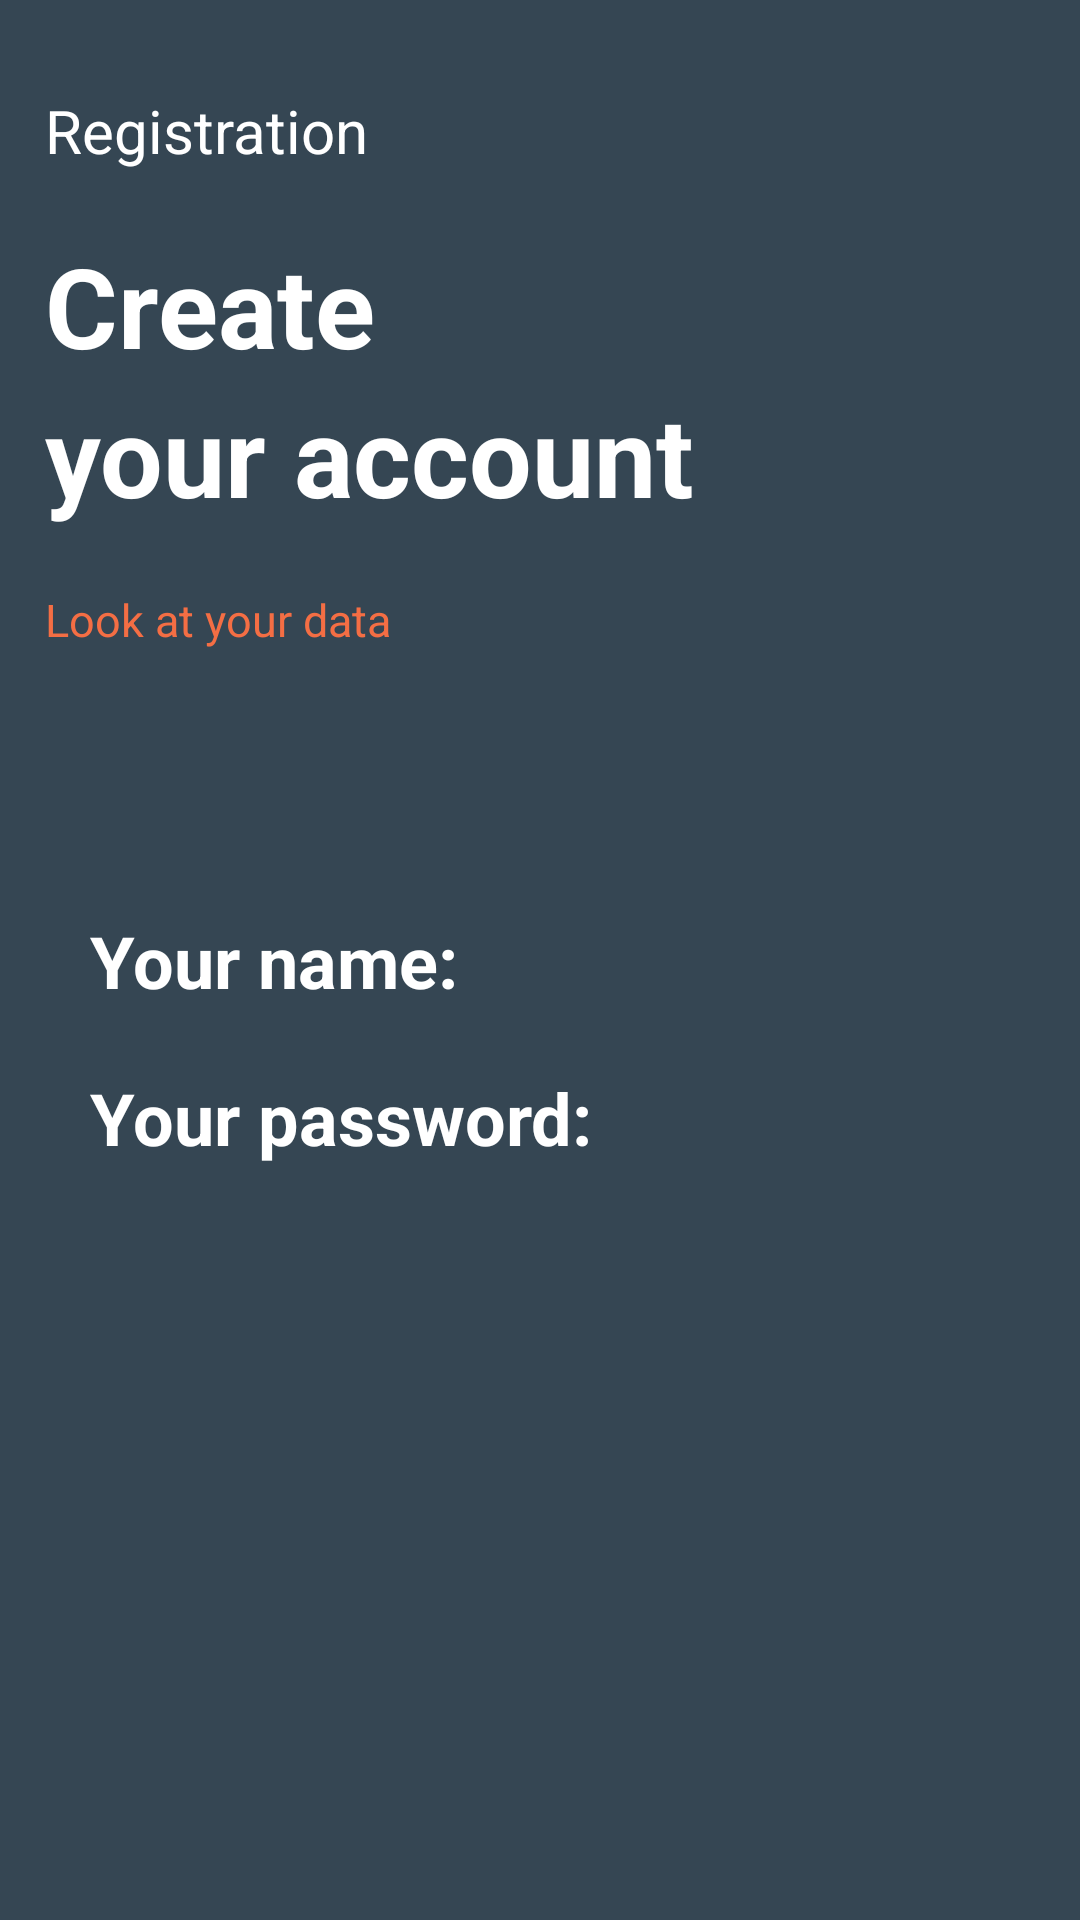

The Android layout XML behind this screen, and the referenced resources:
<!-- AndroidManifest.xml: application theme Theme.Registration_dop -->
<!-- res/layout/fragment_data.xml -->
<?xml version="1.0" encoding="utf-8"?>
<androidx.constraintlayout.widget.ConstraintLayout xmlns:android="http://schemas.android.com/apk/res/android"
    xmlns:app="http://schemas.android.com/apk/res-auto"
    xmlns:tools="http://schemas.android.com/tools"
    android:layout_width="match_parent"
    android:layout_height="match_parent"
    android:background="#354653"
    tools:context=".ui.fragments.DataFragment">

    <TextView
        android:id="@+id/registration"
        android:layout_width="wrap_content"
        android:layout_height="wrap_content"
        android:layout_marginStart="15dp"
        android:layout_marginTop="30sp"
        android:text="@string/registration"
        android:textColor="@color/white"
        android:textSize="20sp"
        app:layout_constraintStart_toStartOf="parent"
        app:layout_constraintTop_toTopOf="parent" />

    <TextView
        android:id="@+id/create"
        android:layout_width="wrap_content"
        android:layout_height="wrap_content"
        android:layout_marginStart="15dp"
        android:layout_marginTop="20dp"
        android:text="@string/create"
        android:textColor="@color/white"
        android:textSize="37sp"
        android:textStyle="bold"
        app:layout_constraintStart_toStartOf="parent"
        app:layout_constraintTop_toBottomOf="@id/registration" />

    <TextView
        android:id="@+id/your_name"
        android:layout_width="wrap_content"
        android:layout_height="wrap_content"
        android:layout_marginStart="15dp"
        android:text="@string/your_account"
        android:textColor="@color/white"
        android:textSize="37sp"
        android:textStyle="bold"
        app:layout_constraintStart_toStartOf="parent"
        app:layout_constraintTop_toBottomOf="@id/create" />

    <TextView
        android:id="@+id/data"
        android:layout_width="wrap_content"
        android:layout_height="wrap_content"
        android:layout_marginStart="15dp"
        android:layout_marginTop="20dp"
        android:text="@string/look_at_your_data"
        android:textColor="#F46E44"
        android:textSize="15sp"
        app:layout_constraintStart_toStartOf="parent"
        app:layout_constraintTop_toBottomOf="@id/your_name" />

    <TextView
        android:id="@+id/dataName1"
        android:layout_width="wrap_content"
        android:layout_height="wrap_content"
        android:layout_marginStart="30dp"
        android:text="@string/your_name"
        android:textColor="@color/white"
        android:textSize="24sp"
        android:textStyle="bold"
        app:layout_constraintBottom_toBottomOf="parent"
        app:layout_constraintStart_toStartOf="parent"
        app:layout_constraintTop_toTopOf="parent" />

    <TextView
        android:id="@+id/dataName"
        android:layout_width="wrap_content"
        android:layout_height="wrap_content"
        android:layout_marginStart="17dp"
        android:textColor="@color/white"
        android:textSize="24sp"
        android:textStyle="bold"
        app:layout_constraintBottom_toBottomOf="parent"
        app:layout_constraintStart_toEndOf="@id/dataName1"
        app:layout_constraintTop_toTopOf="parent"
        tools:text="name" />

    <TextView
        android:id="@+id/dataPassword1"
        android:layout_width="wrap_content"
        android:layout_height="wrap_content"
        android:layout_marginStart="30dp"
        android:layout_marginTop="20dp"
        android:text="@string/your_password"
        android:textColor="@color/white"
        android:textSize="24sp"
        android:textStyle="bold"
        app:layout_constraintStart_toStartOf="parent"
        app:layout_constraintTop_toBottomOf="@id/dataName" />

    <TextView
        android:id="@+id/dataPassword"
        android:layout_width="wrap_content"
        android:layout_height="wrap_content"
        android:layout_marginStart="17dp"
        android:textColor="@color/white"
        android:textSize="24sp"
        android:textStyle="bold"
        app:layout_constraintStart_toEndOf="@id/dataPassword1"
        app:layout_constraintTop_toTopOf="@id/dataPassword1"
        tools:text="password" />

</androidx.constraintlayout.widget.ConstraintLayout>
<!-- resources referenced by this layout -->
<resources>
  <string name="create">Create</string>
  <string name="look_at_your_data">Look at your data</string>
  <string name="registration">Registration</string>
  <string name="your_account">your account</string>
  <string name="your_name">Your name:</string>
  <string name="your_password">Your password:</string>
  <style name="Theme.Registration_dop" parent="Theme.MaterialComponents.DayNight.NoActionBar.Bridge">
          
          <item name="colorPrimary">@color/purple_500</item>
          <item name="colorPrimaryVariant">@color/purple_700</item>
          <item name="colorOnPrimary">@color/white</item>
          
          <item name="colorSecondary">@color/teal_200</item>
          <item name="colorSecondaryVariant">@color/teal_700</item>
          <item name="colorOnSecondary">@color/black</item>
          
          <item name="android:statusBarColor">?attr/colorPrimaryVariant</item>
          
      </style>
  <!-- not gathered from this repository: default colours our renderer supplied (Android Studio template values) -->
  <color name="purple_500">#FF6200EE</color>
  <color name="purple_700">#FF3700B3</color>
  <color name="teal_200">#FF03DAC5</color>
  <color name="teal_700">#FF018786</color>
  <color name="black">#FF000000</color>
  <color name="white">#FFFFFFFF</color>
</resources>
